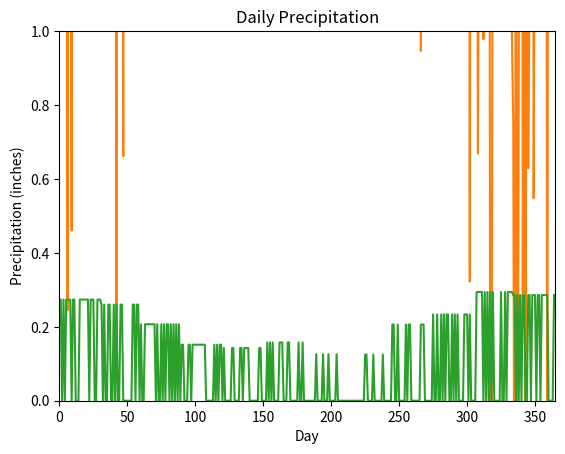

Recreate this plot in Python.
import numpy as N
import matplotlib.pyplot as plt
import math
import random

#Global Constants
NUM_YEARS = 1
MONTHS_PER_YEAR = 12
DAYS_PER_YEAR = 365
TOTAL_DAYS = NUM_YEARS * DAYS_PER_YEAR

"""
Weather data taken from:
    http://www.usclimatedata.com/climate/seattle/washington/united-states/uswa0395
    http://www.seattle.climatemps.com
"""
AVG_TEMP =          N.array([41.4, 44.2, 46.6, 50.4, 56.1, 61.3, 65.3, 65.7, 60.8, 53.4, 46.2, 41.5]) #Fahrenheit
AVG_PRECIP =        N.array([5.20, 3.90, 3.31, 1.97, 1.57, 1.42, 0.63, 0.75, 1.65, 3.27, 5.00, 5.43]) #Inches per month
DAYS_WITH_PRECIP =  N.array([19,   15,   16,   13,   11,   9,    5,    6,    8,    14,   17,   19]) #Days per month
HOURS_OF_SUN =      N.array([74,   99,   154,  201,  247,  234,  304,  248,  197,  122,  77,   62]) #Hours per month
DAYS_IN_MONTH =     N.array([31,   28,   31,   30,   31,   30,   31,   31,   30,   31,   30,   31]) #Days in each month

DAILY_TEMP_VARIATION = 14 #Fahrenheit
DAILY_TEMP_STD_DEV = math.sqrt(DAILY_TEMP_VARIATION) #Fahrenheit

DAILY_SUN_VARIATION = 2 #Hours
DAILY_SUN_STD_DEV = math.sqrt(DAILY_SUN_VARIATION) #Hours

SUN_PER_DAY = HOURS_OF_SUN / DAYS_IN_MONTH #Average hours of sunlight per day for each month
PRECIP_CHANCE = DAYS_WITH_PRECIP / DAYS_IN_MONTH #Chance of precipitation each day for each month
PRECIP_PER_DAY = AVG_PRECIP / DAYS_WITH_PRECIP #Average precipitation on days that have precipitation, per month



class Model(object):
    """
    Model class
    """
    def __init__(self):
        """
        Initialization
        """
        self.dailyTemp = N.zeros([TOTAL_DAYS])
        self.dailySun = N.zeros([TOTAL_DAYS])
        self.dailyPrecip = N.zeros([TOTAL_DAYS])
        self.initWeather()

    def initWeather(self):
        """
        Initializes the weather data for the entire simulation
        The data initialized includes:

            dailyTemp: Temperature on each day of the year (Fahrenheit)
            dailyPrecip: Precipitation on each day of the year (inches)
            dailySun: Amount of sunlight on each day of the year (hours)
        """
        for month in range(0, MONTHS_PER_YEAR):
            for day in range(0, DAYS_IN_MONTH[month]):
                cumulativeDay = N.sum(DAYS_IN_MONTH[:month]) + day
                precip = random.uniform(0,1)
                if (precip <= PRECIP_CHANCE[month]):
                    self.dailyPrecip[cumulativeDay] = PRECIP_PER_DAY[month] #Add random variance
                nextMonth = month + 1
                if (nextMonth >= 11):
                    nextMonth = 0
                thisMonthsInfluence = (DAYS_IN_MONTH[month] - day) / DAYS_IN_MONTH[month]
                nextMonthsInfluence = 1 - thisMonthsInfluence
                avgTemp = (AVG_TEMP[month] * thisMonthsInfluence) + (AVG_TEMP[nextMonth] * nextMonthsInfluence)
                self.dailyTemp[cumulativeDay] = N.random.normal(avgTemp, DAILY_TEMP_STD_DEV)

                avgSun = (SUN_PER_DAY[month] * thisMonthsInfluence) + (SUN_PER_DAY[nextMonth] * nextMonthsInfluence)
                self.dailySun[cumulativeDay] = N.random.normal(avgSun, DAILY_SUN_STD_DEV)

    def displayData(self):
        """
        Displays plots for temperature, sunlight, and precipitation
        """
        dayArray = N.arange(0, TOTAL_DAYS)
        plt.plot(dayArray, m.dailyTemp)
        plt.axis([0, TOTAL_DAYS, 0, 90])
        plt.xlabel('Day')
        plt.ylabel('Temperature (F)')
        plt.title('Daily Temp')
        plt.show()

        plt.plot(dayArray, m.dailySun)
        plt.axis([0, TOTAL_DAYS, 0, 24])
        plt.xlabel('Day')
        plt.ylabel('Sunlight (hours)')
        plt.title('Daily Sun')
        plt.show()

        plt.plot(dayArray, m.dailyPrecip)
        plt.axis([0, TOTAL_DAYS, 0, 1])
        plt.xlabel('Day')
        plt.ylabel('Precipitation (inches)')
        plt.title('Daily Precipitation')
        plt.show()



m = Model()
m.displayData()
